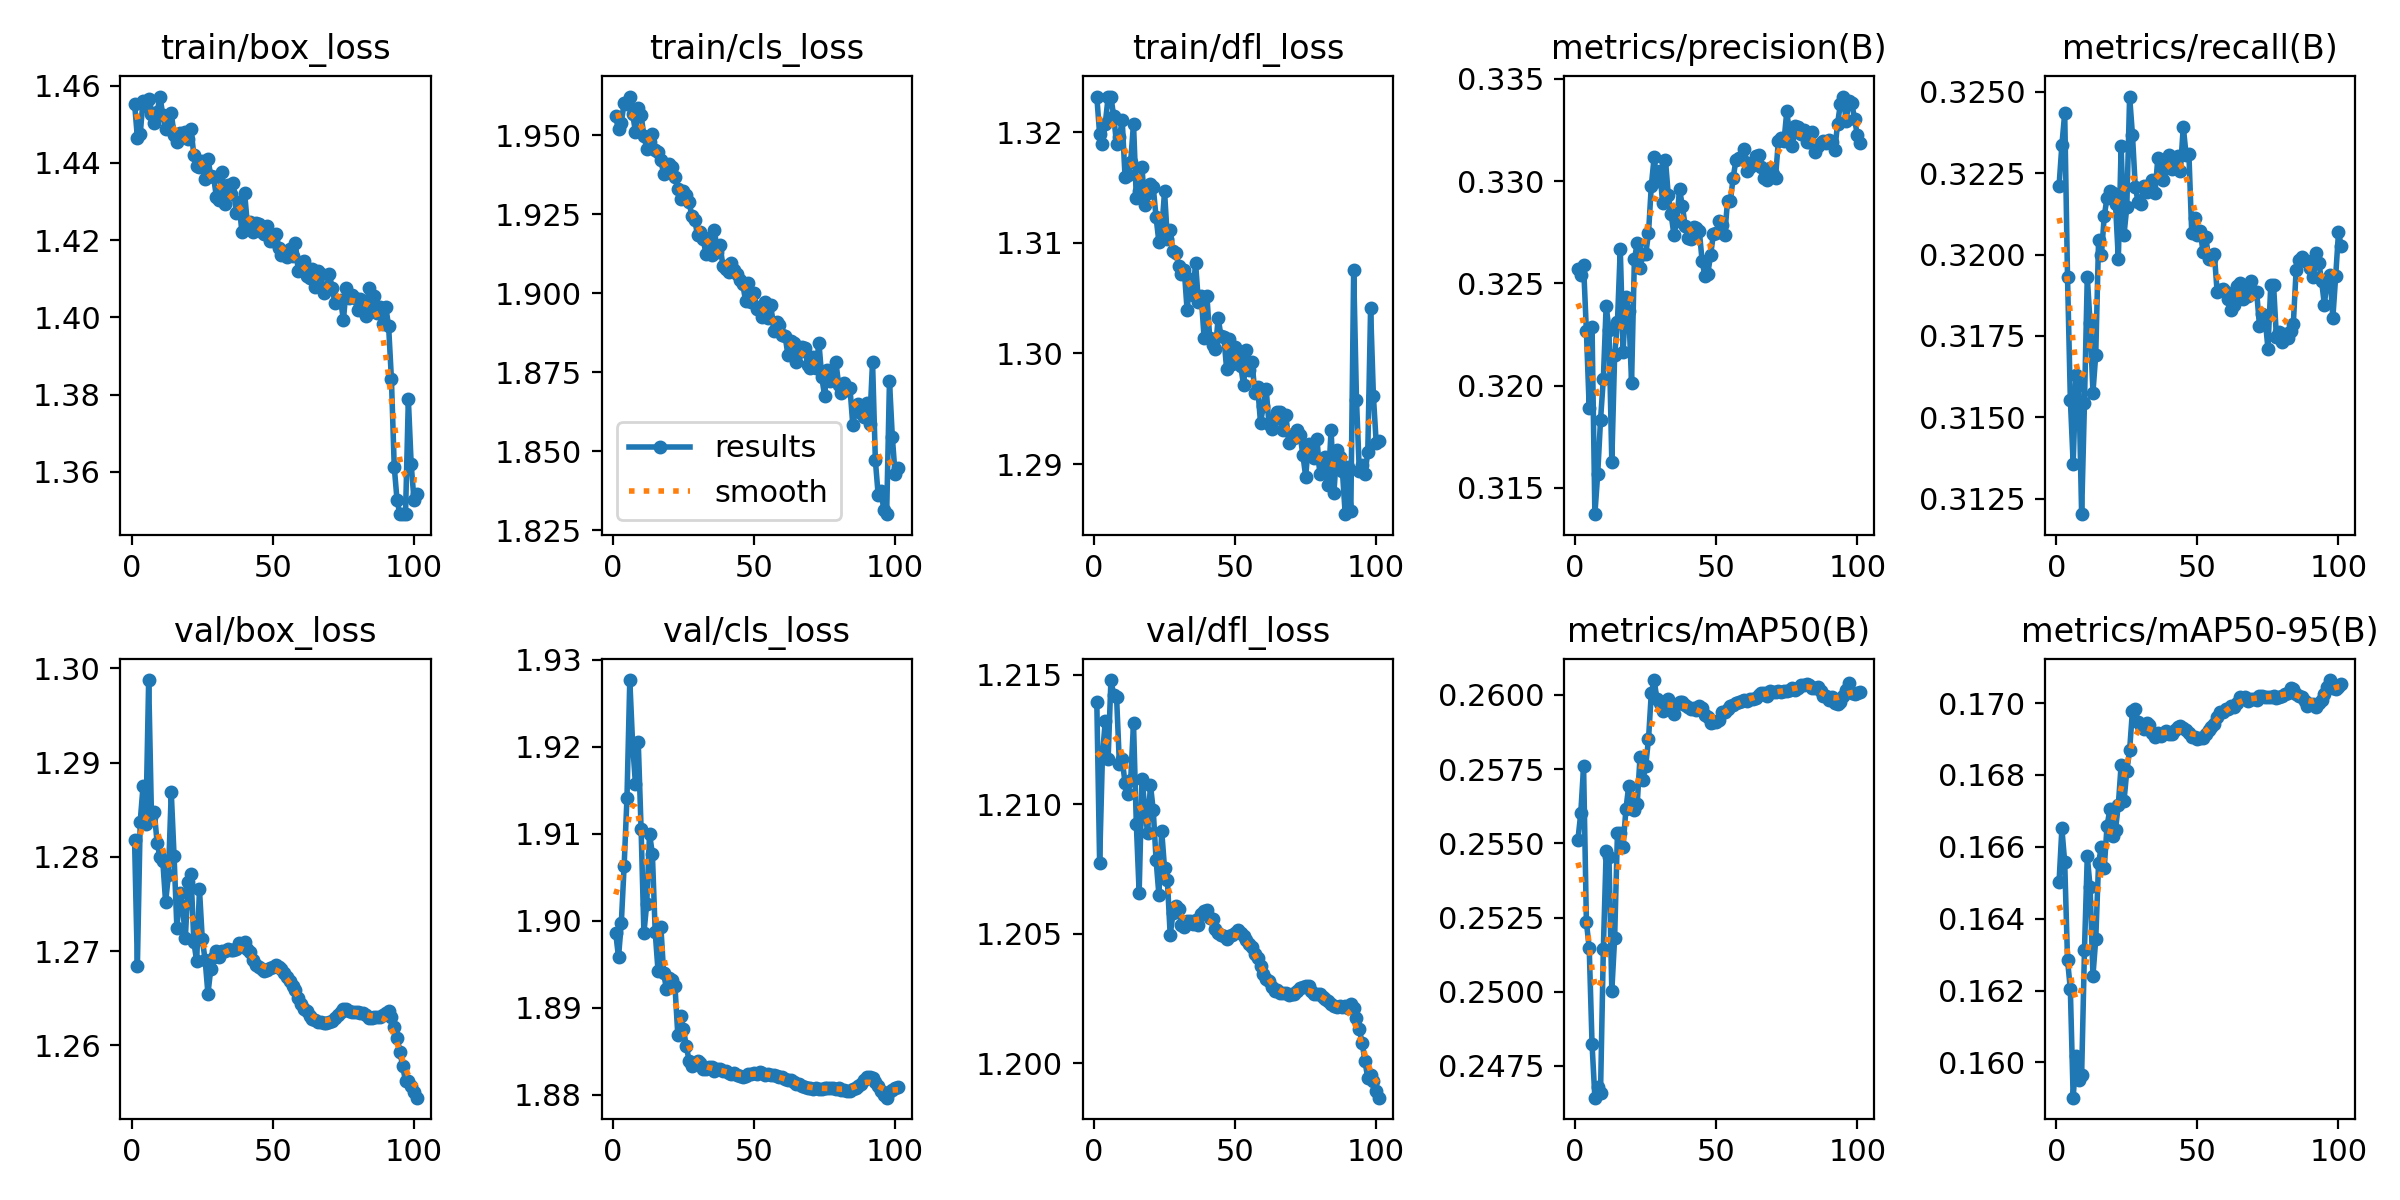

The table this chart was drawn from, first rows:
epoch, time, train/box_loss, train/cls_loss, train/dfl_loss, metrics/precision(B), metrics/recall(B), metrics/mAP50(B), metrics/mAP50-95(B), val/box_loss, val/cls_loss, val/dfl_loss, lr/pg0, lr/pg1, lr/pg2
1, 876.7, 1.455, 1.956, 1.323, 0.3257, 0.3221, 0.2551, 0.165, 1.282, 1.899, 1.214, 0.0003331, 0.0003331, 0.06702
2, 1688, 1.447, 1.952, 1.32, 0.3254, 0.3234, 0.256, 0.1665, 1.268, 1.896, 1.208, 0.0006605, 0.0006605, 0.03401
3, 2576, 1.447, 1.954, 1.319, 0.3259, 0.3243, 0.2576, 0.1656, 1.284, 1.9, 1.212, 0.000982, 0.000982, 0.001001
4, 3441, 1.456, 1.96, 1.321, 0.3226, 0.3193, 0.2523, 0.1629, 1.287, 1.906, 1.213, 0.0009733, 0.0009733, 0.0009733
5, 4258, 1.455, 1.96, 1.323, 0.3189, 0.3155, 0.2515, 0.162, 1.283, 1.914, 1.212, 0.0009644, 0.0009644, 0.0009644
6, 5148, 1.457, 1.962, 1.323, 0.3229, 0.3136, 0.2482, 0.159, 1.299, 1.928, 1.215, 0.0009554, 0.0009554, 0.0009554
7, 6041, 1.453, 1.957, 1.321, 0.3137, 0.3163, 0.2464, 0.1602, 1.284, 1.92, 1.214, 0.0009465, 0.0009465, 0.0009465
8, 6922, 1.45, 1.951, 1.319, 0.3157, 0.316, 0.2468, 0.1595, 1.285, 1.916, 1.214, 0.0009376, 0.0009376, 0.0009376
9, 7841, 1.453, 1.959, 1.32, 0.3183, 0.312, 0.2466, 0.1596, 1.281, 1.921, 1.212, 0.0009287, 0.0009287, 0.0009287
10, 8646, 1.457, 1.956, 1.321, 0.3203, 0.3155, 0.2514, 0.1631, 1.28, 1.911, 1.212, 0.0009198, 0.0009198, 0.0009198
11, 9556, 1.452, 1.95, 1.316, 0.3239, 0.3193, 0.2547, 0.1657, 1.28, 1.899, 1.211, 0.0009109, 0.0009109, 0.0009109
12, 10369, 1.449, 1.946, 1.316, 0.3227, 0.3179, 0.2545, 0.1649, 1.275, 1.902, 1.21, 0.000902, 0.000902, 0.000902
13, 11158, 1.449, 1.948, 1.317, 0.3163, 0.3158, 0.25, 0.1624, 1.278, 1.91, 1.211, 0.0008931, 0.0008931, 0.0008931
14, 11952, 1.453, 1.951, 1.321, 0.3215, 0.3169, 0.2518, 0.1634, 1.287, 1.908, 1.213, 0.0008842, 0.0008842, 0.0008842
15, 12745, 1.447, 1.945, 1.314, 0.3231, 0.3204, 0.2554, 0.1656, 1.28, 1.899, 1.209, 0.0008752, 0.0008752, 0.0008752
16, 13532, 1.445, 1.945, 1.315, 0.3267, 0.32, 0.2554, 0.166, 1.272, 1.894, 1.207, 0.0008663, 0.0008663, 0.0008663
17, 14321, 1.448, 1.942, 1.317, 0.3217, 0.3212, 0.2549, 0.1654, 1.276, 1.899, 1.211, 0.0008574, 0.0008574, 0.0008574
18, 15108, 1.447, 1.938, 1.313, 0.3243, 0.3217, 0.2561, 0.1666, 1.275, 1.894, 1.21, 0.0008485, 0.0008485, 0.0008485
19, 15902, 1.448, 1.938, 1.315, 0.3236, 0.322, 0.2569, 0.167, 1.271, 1.892, 1.209, 0.0008396, 0.0008396, 0.0008396
20, 16693, 1.446, 1.941, 1.315, 0.3201, 0.3219, 0.2565, 0.1663, 1.277, 1.893, 1.211, 0.0008307, 0.0008307, 0.0008307
21, 17478, 1.449, 1.94, 1.315, 0.3262, 0.3215, 0.2561, 0.1665, 1.278, 1.893, 1.21, 0.0008218, 0.0008218, 0.0008218
22, 18303, 1.442, 1.937, 1.312, 0.327, 0.3199, 0.2563, 0.1672, 1.271, 1.893, 1.208, 0.0008129, 0.0008129, 0.0008129
23, 19175, 1.439, 1.933, 1.31, 0.3257, 0.3233, 0.2579, 0.1683, 1.269, 1.887, 1.206, 0.000804, 0.000804, 0.000804
24, 20023, 1.439, 1.93, 1.311, 0.3264, 0.3206, 0.2571, 0.1673, 1.277, 1.889, 1.209, 0.0007951, 0.0007951, 0.0007951
25, 20881, 1.441, 1.932, 1.315, 0.3264, 0.3215, 0.2576, 0.1681, 1.271, 1.888, 1.208, 0.0007861, 0.0007861, 0.0007861
26, 21694, 1.436, 1.931, 1.31, 0.3274, 0.3249, 0.2585, 0.1687, 1.269, 1.886, 1.207, 0.0007772, 0.0007772, 0.0007772
27, 22534, 1.441, 1.929, 1.311, 0.3298, 0.3237, 0.2601, 0.1698, 1.265, 1.884, 1.205, 0.0007683, 0.0007683, 0.0007683
28, 23418, 1.437, 1.924, 1.309, 0.3312, 0.3221, 0.2605, 0.1698, 1.268, 1.883, 1.206, 0.0007594, 0.0007594, 0.0007594
29, 24258, 1.436, 1.923, 1.309, 0.33, 0.3216, 0.2599, 0.1695, 1.269, 1.884, 1.206, 0.0007505, 0.0007505, 0.0007505
30, 25028, 1.431, 1.918, 1.308, 0.3305, 0.3216, 0.2597, 0.1694, 1.27, 1.884, 1.206, 0.0007416, 0.0007416, 0.0007416
31, 25798, 1.43, 1.919, 1.307, 0.329, 0.3221, 0.2595, 0.1693, 1.269, 1.884, 1.205, 0.0007327, 0.0007327, 0.0007327
32, 26563, 1.438, 1.917, 1.308, 0.3311, 0.3219, 0.2597, 0.1694, 1.27, 1.883, 1.205, 0.0007238, 0.0007238, 0.0007238
33, 27330, 1.429, 1.912, 1.304, 0.3293, 0.3221, 0.2599, 0.1694, 1.27, 1.883, 1.205, 0.0007149, 0.0007149, 0.0007149
34, 28097, 1.434, 1.918, 1.307, 0.3284, 0.3223, 0.2595, 0.1692, 1.27, 1.883, 1.206, 0.0007059, 0.0007059, 0.0007059
35, 28858, 1.432, 1.912, 1.305, 0.3274, 0.3219, 0.2593, 0.1691, 1.27, 1.883, 1.205, 0.000697, 0.000697, 0.000697
36, 29622, 1.435, 1.92, 1.308, 0.328, 0.323, 0.2597, 0.1692, 1.27, 1.883, 1.206, 0.0006881, 0.0006881, 0.0006881
37, 30386, 1.427, 1.913, 1.305, 0.3296, 0.3225, 0.2597, 0.1691, 1.27, 1.883, 1.205, 0.0006792, 0.0006792, 0.0006792
38, 31148, 1.43, 1.915, 1.305, 0.3288, 0.3223, 0.2598, 0.1692, 1.271, 1.883, 1.206, 0.0006703, 0.0006703, 0.0006703
39, 31913, 1.422, 1.909, 1.301, 0.3278, 0.3227, 0.2596, 0.1692, 1.271, 1.883, 1.206, 0.0006614, 0.0006614, 0.0006614
40, 32675, 1.432, 1.908, 1.305, 0.3272, 0.3231, 0.2596, 0.1691, 1.271, 1.883, 1.206, 0.0006525, 0.0006525, 0.0006525
41, 33438, 1.424, 1.907, 1.301, 0.3272, 0.3226, 0.2595, 0.1691, 1.27, 1.882, 1.206, 0.0006436, 0.0006436, 0.0006436
42, 34204, 1.425, 1.91, 1.301, 0.3278, 0.323, 0.2596, 0.1693, 1.27, 1.882, 1.206, 0.0006347, 0.0006347, 0.0006347
43, 34968, 1.422, 1.907, 1.3, 0.3277, 0.323, 0.2595, 0.1693, 1.269, 1.882, 1.205, 0.0006257, 0.0006257, 0.0006257
44, 36025, 1.424, 1.906, 1.303, 0.3276, 0.3226, 0.2596, 0.1694, 1.268, 1.882, 1.205, 0.0006168, 0.0006168, 0.0006168
45, 54879, 1.424, 1.904, 1.302, 0.3261, 0.3239, 0.2596, 0.1693, 1.268, 1.882, 1.205, 0.0006079, 0.0006079, 0.0006079
46, 55791, 1.422, 1.903, 1.302, 0.3253, 0.3231, 0.2593, 0.1693, 1.268, 1.882, 1.205, 0.000599, 0.000599, 0.000599
47, 56637, 1.422, 1.898, 1.299, 0.3255, 0.3231, 0.2593, 0.1692, 1.268, 1.882, 1.205, 0.0005901, 0.0005901, 0.0005901
48, 57412, 1.424, 1.903, 1.301, 0.3264, 0.3207, 0.2591, 0.1691, 1.268, 1.882, 1.205, 0.0005812, 0.0005812, 0.0005812
49, 58184, 1.42, 1.897, 1.299, 0.3274, 0.3211, 0.2591, 0.1691, 1.268, 1.882, 1.205, 0.0005723, 0.0005723, 0.0005723
50, 59004, 1.42, 1.9, 1.301, 0.3275, 0.3206, 0.2591, 0.169, 1.268, 1.882, 1.205, 0.0005634, 0.0005634, 0.0005634
51, 59845, 1.422, 1.895, 1.3, 0.3281, 0.3207, 0.2591, 0.169, 1.268, 1.882, 1.205, 0.0005545, 0.0005545, 0.0005545
52, 60634, 1.418, 1.896, 1.299, 0.3279, 0.3201, 0.2594, 0.169, 1.268, 1.883, 1.205, 0.0005455, 0.0005455, 0.0005455
53, 61425, 1.416, 1.892, 1.297, 0.3273, 0.3205, 0.2594, 0.1691, 1.268, 1.882, 1.205, 0.0005366, 0.0005366, 0.0005366
54, 62218, 1.417, 1.897, 1.3, 0.329, 0.3199, 0.2595, 0.1693, 1.268, 1.882, 1.205, 0.0005277, 0.0005277, 0.0005277
55, 63012, 1.416, 1.892, 1.298, 0.329, 0.3199, 0.2596, 0.1693, 1.267, 1.882, 1.205, 0.0005188, 0.0005188, 0.0005188
56, 63806, 1.418, 1.896, 1.299, 0.3302, 0.32, 0.2596, 0.1694, 1.267, 1.882, 1.204, 0.0005099, 0.0005099, 0.0005099
57, 64600, 1.416, 1.888, 1.296, 0.331, 0.3189, 0.2597, 0.1696, 1.266, 1.882, 1.204, 0.000501, 0.000501, 0.000501
58, 65395, 1.419, 1.891, 1.297, 0.3311, 0.3189, 0.2597, 0.1697, 1.266, 1.882, 1.204, 0.0004921, 0.0004921, 0.0004921
59, 66197, 1.412, 1.89, 1.294, 0.3311, 0.3189, 0.2598, 0.1697, 1.265, 1.882, 1.204, 0.0004832, 0.0004832, 0.0004832
60, 66998, 1.413, 1.887, 1.295, 0.3316, 0.3188, 0.2598, 0.1698, 1.264, 1.882, 1.203, 0.0004743, 0.0004743, 0.0004743
... 41 more rows
